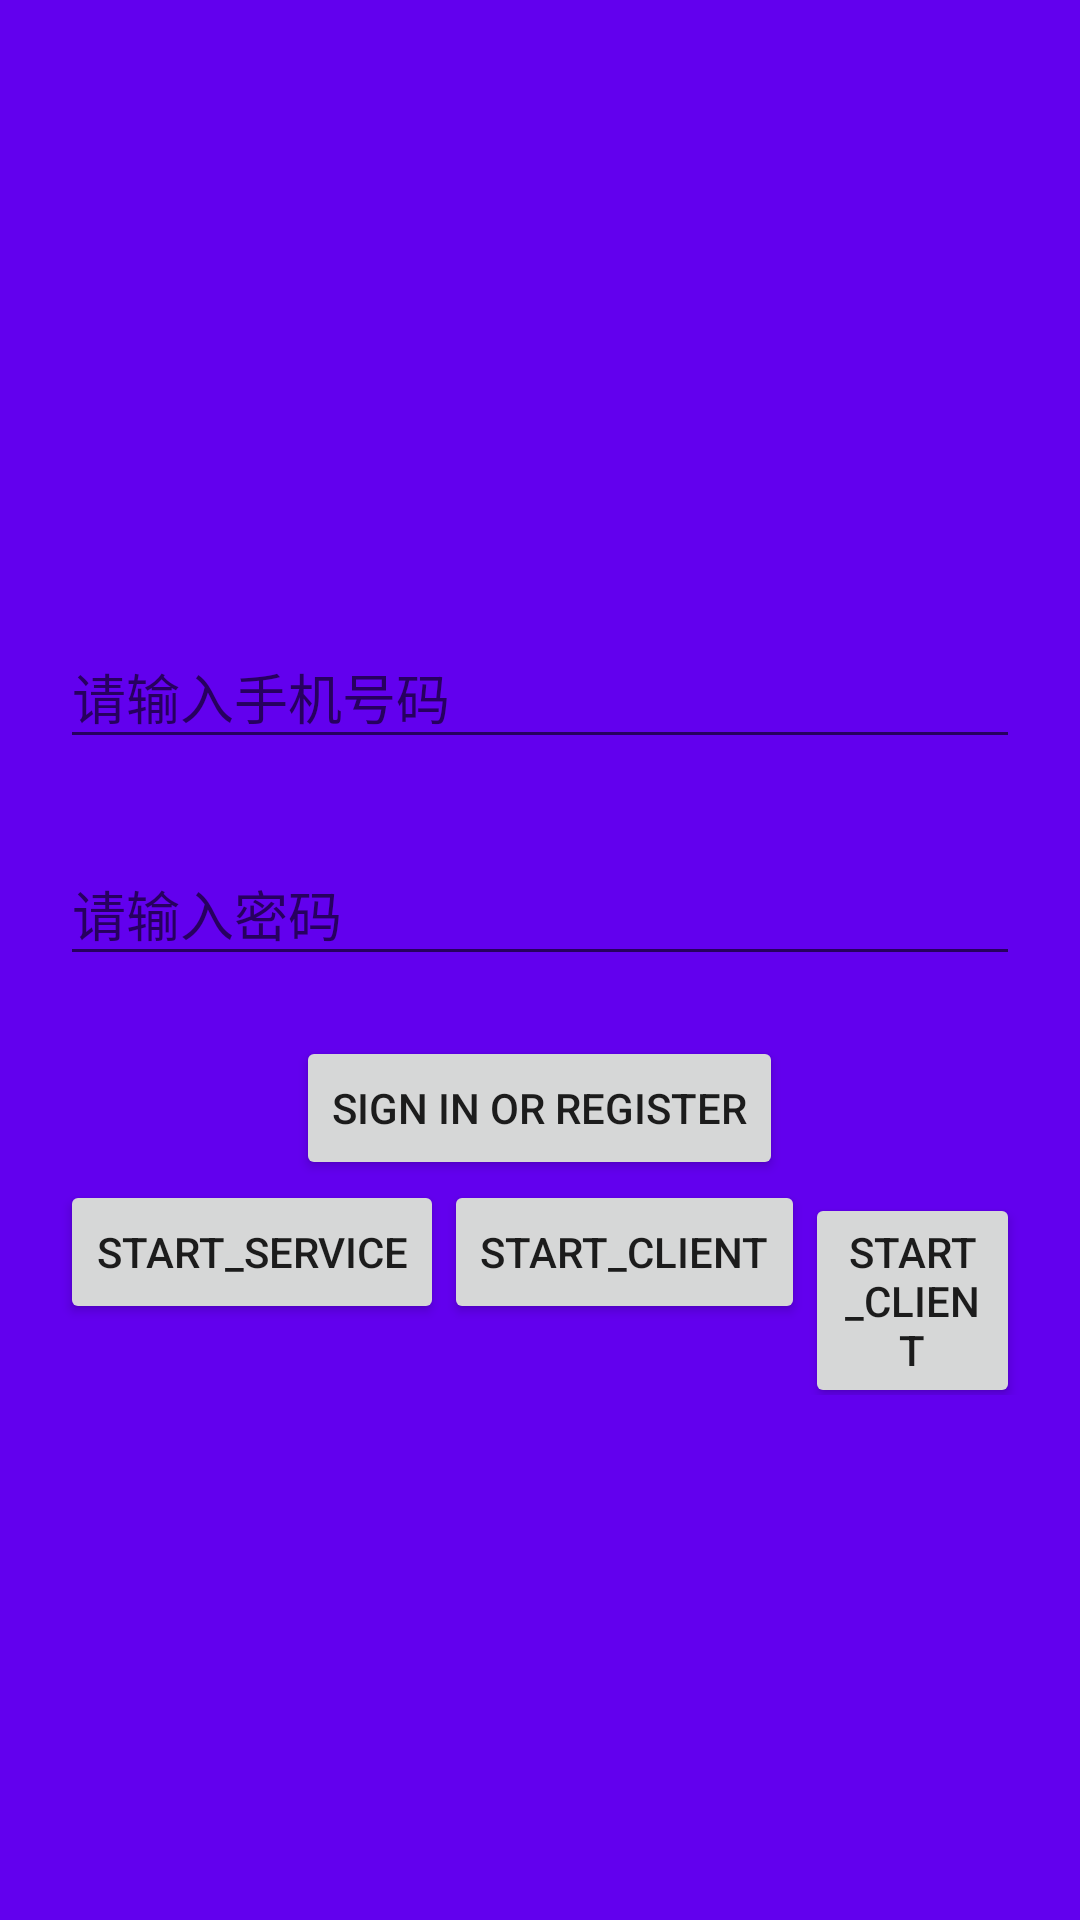

Android layout source for this screen:
<!-- AndroidManifest.xml: application theme AppTheme -->
<!-- res/layout/act_login.xml -->
<?xml version="1.0" encoding="utf-8"?>
<LinearLayout xmlns:android="http://schemas.android.com/apk/res/android"
    android:layout_width="match_parent"
    android:layout_height="match_parent"
    android:background="@color/colorPrimary"
    android:orientation="vertical"
    android:paddingTop="@dimen/clip_to_padding">

    <LinearLayout
        android:layout_width="match_parent"
        android:layout_height="match_parent"
        android:gravity="center"
        android:orientation="vertical"
        android:padding="20dp">


        <android.support.design.widget.TextInputLayout
            android:layout_width="match_parent"
            android:layout_height="wrap_content"
            android:hint="@string/please_input_phone_number">

            <android.support.design.widget.TextInputEditText
                android:id="@+id/login_input_phone"
                android:layout_width="match_parent"
                android:layout_height="wrap_content" />

        </android.support.design.widget.TextInputLayout>

        <android.support.design.widget.TextInputLayout
            android:layout_width="match_parent"
            android:layout_height="wrap_content"
            android:layout_marginTop="20dp"
            android:hint="@string/please_input_password">

            <android.support.design.widget.TextInputEditText
                android:id="@+id/login_input_password"
                android:layout_width="match_parent"
                android:layout_height="wrap_content" />

        </android.support.design.widget.TextInputLayout>

        <android.support.v7.widget.AppCompatButton
            android:id="@+id/login_enter"
            android:layout_width="wrap_content"
            android:layout_height="wrap_content"
            android:layout_marginTop="20dp"
            android:gravity="center"
            android:text="@string/action_sign_in" />

        <LinearLayout
            android:layout_width="match_parent"
            android:layout_height="wrap_content"
            android:visibility="visible">

            <Button
                android:id="@+id/start_service"
                android:layout_width="wrap_content"
                android:layout_height="wrap_content"
                android:text="start_service" />

            <Button
                android:id="@+id/start_client"
                android:layout_width="wrap_content"
                android:layout_height="wrap_content"
                android:text="start_client" />

            <Button
                android:id="@+id/start_discovery"
                android:layout_width="wrap_content"
                android:layout_height="wrap_content"
                android:text="start_client" />

        </LinearLayout>
    </LinearLayout>

</LinearLayout>
<!-- resources referenced by this layout -->
<resources>
  <dimen name="clip_to_padding">0dp</dimen>
  <string name="action_sign_in">Sign in or register</string>
  <string name="please_input_password">请输入密码</string>
  <string name="please_input_phone_number">请输入手机号码</string>
  <style name="AppTheme" parent="Theme.AppCompat.Light.DarkActionBar">
          
          <item name="colorPrimary">@color/colorPrimary</item>
          <item name="colorPrimaryDark">@color/colorPrimaryDark</item>
          <item name="colorAccent">@color/colorAccent</item>
          <item name="android:windowBackground">@color/white</item>
      </style>
  <!-- not gathered from this repository: default colours our renderer supplied (Android Studio template values) -->
  <color name="white">#FFFFFFFF</color>
  <color name="colorPrimary">#FF6200EE</color>
  <color name="colorPrimaryDark">#FF3700B3</color>
  <color name="colorAccent">#FF03DAC5</color>
</resources>
